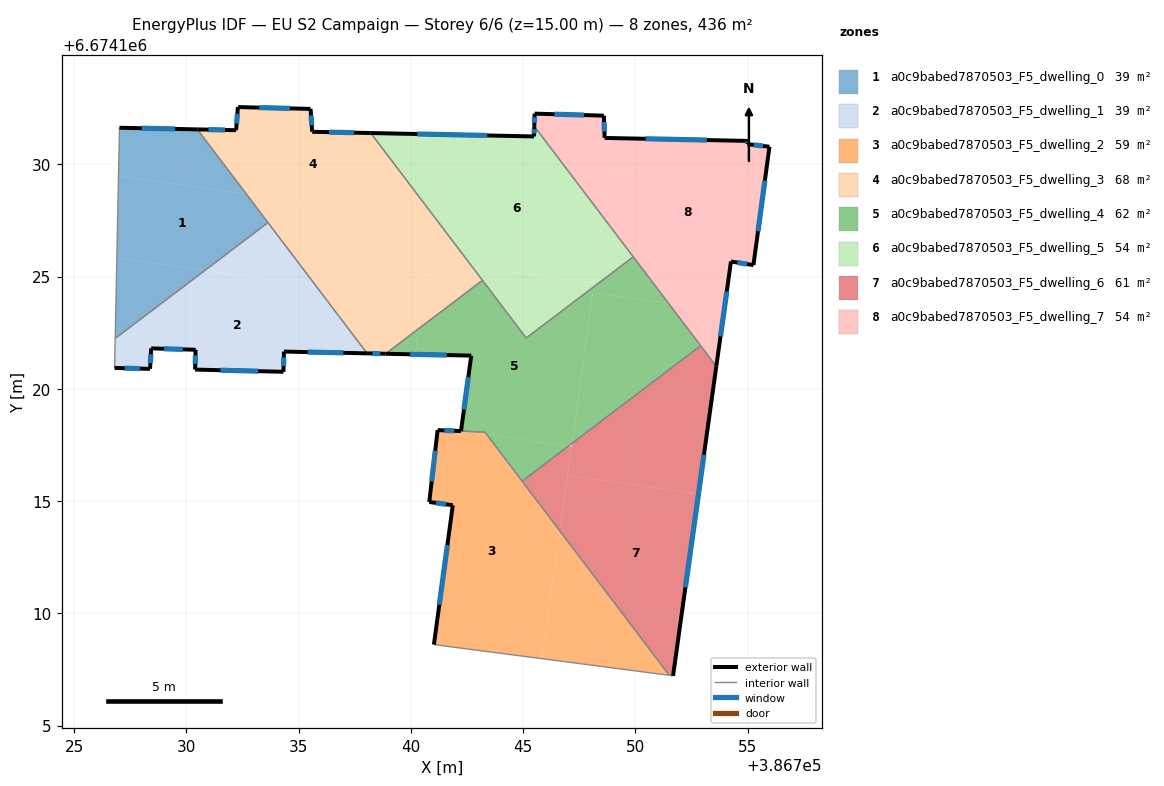
=== STOREY PLAN SPEC (per zone: floor XY polygon, exterior-wall plan segments, windows/doors) ===
zone 1: a0c9babed7870503_F5_dwelling_0  (38.5 m²)
  floor: (386732.67, 6674128.68) (386733.64, 6674127.41) (386730.84, 6674125.29) (386726.91, 6674125.84) (386726.98, 6674129.48)
  floor: (386730.49, 6674131.56) (386732.67, 6674128.68) (386726.98, 6674129.48) (386727.03, 6674131.63)
  floor: (386730.84, 6674125.29) (386726.83, 6674122.25) (386726.91, 6674125.84)
  exterior wall: (386730.49, 6674131.56) – (386727.03, 6674131.63)  [3.5 m]
    window: (386729.50, 6674131.58) – (386728.02, 6674131.61)  [1.9 m²]
  interior walls: 3
zone 2: a0c9babed7870503_F5_dwelling_1  (38.5 m²)
  floor: (386735.77, 6674124.60) (386738.05, 6674121.58) (386734.35, 6674121.66) (386734.33, 6674120.76) (386730.39, 6674120.86) (386730.41, 6674121.74) (386728.44, 6674121.81) (386728.39, 6674120.89) (386726.81, 6674120.93) (386726.83, 6674122.25) (386730.84, 6674125.29)
  floor: (386733.64, 6674127.41) (386735.77, 6674124.60) (386730.84, 6674125.29)
  exterior wall: (386734.33, 6674120.76) – (386734.35, 6674121.66)  [0.9 m]
    window: (386734.33, 6674121.02) – (386734.35, 6674121.41)  [0.5 m²]
  exterior wall: (386730.39, 6674120.86) – (386734.33, 6674120.76)  [3.9 m]
    window: (386731.52, 6674120.83) – (386733.20, 6674120.79)  [2.2 m²]
  exterior wall: (386730.41, 6674121.74) – (386730.39, 6674120.86)  [0.9 m]
    window: (386730.41, 6674121.49) – (386730.40, 6674121.11)  [0.5 m²]
  exterior wall: (386728.44, 6674121.81) – (386730.41, 6674121.74)  [2.0 m]
    window: (386729.00, 6674121.79) – (386729.85, 6674121.76)  [1.1 m²]
  exterior wall: (386728.39, 6674120.89) – (386728.44, 6674121.81)  [0.9 m]
    window: (386728.40, 6674121.15) – (386728.42, 6674121.55)  [0.5 m²]
  exterior wall: (386726.81, 6674120.93) – (386728.39, 6674120.89)  [1.6 m]
    window: (386727.26, 6674120.92) – (386727.93, 6674120.91)  [0.9 m²]
  exterior wall: (386734.35, 6674121.66) – (386738.05, 6674121.58)  [3.7 m]
    window: (386735.41, 6674121.64) – (386737.00, 6674121.61)  [2.0 m²]
  interior walls: 3
zone 3: a0c9babed7870503_F5_dwelling_2  (59.5 m²)
  floor: (386743.39, 6674117.96) (386746.63, 6674113.69) (386745.84, 6674107.99) (386741.03, 6674108.61) (386741.87, 6674114.82) (386740.82, 6674114.96) (386741.20, 6674118.17) (386742.23, 6674118.12)
  floor: (386746.63, 6674113.69) (386751.52, 6674107.24) (386745.84, 6674107.99)
  floor: (386743.31, 6674118.07) (386743.39, 6674117.96) (386742.24, 6674118.12)
  exterior wall: (386741.87, 6674114.82) – (386741.03, 6674108.61)  [6.3 m]
    window: (386741.63, 6674113.05) – (386741.27, 6674110.39)  [3.5 m²]
  exterior wall: (386740.82, 6674114.96) – (386741.87, 6674114.82)  [1.1 m]
    window: (386741.12, 6674114.92) – (386741.57, 6674114.86)  [0.6 m²]
  exterior wall: (386741.20, 6674118.17) – (386740.82, 6674114.96)  [3.2 m]
    window: (386741.09, 6674117.25) – (386740.93, 6674115.88)  [1.8 m²]
  exterior wall: (386742.23, 6674118.12) – (386741.20, 6674118.17)  [1.0 m]
    window: (386741.94, 6674118.13) – (386741.49, 6674118.15)  [0.6 m²]
  interior walls: 4
zone 4: a0c9babed7870503_F5_dwelling_3  (67.6 m²)
  floor: (386738.22, 6674131.40) (386741.05, 6674127.66) (386741.03, 6674127.52) (386732.67, 6674128.68) (386730.49, 6674131.56) (386732.22, 6674131.52) (386732.30, 6674132.55) (386732.33, 6674132.55) (386735.54, 6674132.47) (386735.61, 6674131.45)
  floor: (386740.53, 6674123.94) (386740.36, 6674122.69) (386738.88, 6674121.57) (386738.05, 6674121.58) (386735.77, 6674124.60)
  floor: (386742.70, 6674125.48) (386743.19, 6674124.84) (386740.36, 6674122.69) (386740.78, 6674125.75)
  floor: (386741.03, 6674127.52) (386740.53, 6674123.94) (386735.77, 6674124.60) (386732.67, 6674128.68)
  floor: (386741.05, 6674127.66) (386742.70, 6674125.48) (386740.78, 6674125.75)
  exterior wall: (386738.05, 6674121.58) – (386738.88, 6674121.57)  [0.8 m]
    window: (386738.29, 6674121.58) – (386738.64, 6674121.57)  [0.5 m²]
  exterior wall: (386732.22, 6674131.52) – (386730.49, 6674131.56)  [1.7 m]
    window: (386731.73, 6674131.53) – (386730.99, 6674131.55)  [1.0 m²]
  exterior wall: (386732.30, 6674132.55) – (386732.22, 6674131.52)  [1.0 m]
    window: (386732.28, 6674132.26) – (386732.24, 6674131.82)  [0.6 m²]
  exterior wall: (386732.33, 6674132.55) – (386732.30, 6674132.55)  [0.0 m]
  exterior wall: (386735.54, 6674132.47) – (386732.33, 6674132.55)  [3.2 m]
    window: (386734.62, 6674132.50) – (386733.25, 6674132.53)  [1.8 m²]
  exterior wall: (386735.61, 6674131.45) – (386735.54, 6674132.47)  [1.0 m]
    window: (386735.59, 6674131.74) – (386735.56, 6674132.18)  [0.6 m²]
  exterior wall: (386738.22, 6674131.40) – (386735.61, 6674131.45)  [2.6 m]
    window: (386737.47, 6674131.41) – (386736.35, 6674131.44)  [1.4 m²]
  interior walls: 4
zone 5: a0c9babed7870503_F5_dwelling_4  (61.7 m²)
  floor: (386751.48, 6674123.81) (386752.91, 6674121.92) (386747.17, 6674117.57) (386748.11, 6674124.28)
  floor: (386748.14, 6674124.54) (386747.17, 6674117.57) (386747.02, 6674117.46) (386743.39, 6674117.96) (386743.30, 6674118.08) (386742.24, 6674118.12) (386742.69, 6674121.48) (386740.20, 6674121.54) (386740.36, 6674122.69) (386743.19, 6674124.84) (386745.14, 6674122.27)
  floor: (386749.91, 6674125.88) (386751.48, 6674123.81) (386748.11, 6674124.28) (386748.15, 6674124.55)
  floor: (386740.36, 6674122.69) (386740.20, 6674121.54) (386738.88, 6674121.57)
  floor: (386747.02, 6674117.46) (386744.96, 6674115.89) (386743.39, 6674117.96)
  exterior wall: (386738.88, 6674121.57) – (386742.69, 6674121.48)  [3.8 m]
    window: (386739.97, 6674121.54) – (386741.60, 6674121.51)  [2.1 m²]
  exterior wall: (386742.69, 6674121.48) – (386742.24, 6674118.12)  [3.4 m]
    window: (386742.56, 6674120.52) – (386742.37, 6674119.08)  [1.9 m²]
  interior walls: 7
zone 6: a0c9babed7870503_F5_dwelling_5  (54.5 m²)
  floor: (386748.17, 6674124.72) (386748.14, 6674124.54) (386745.14, 6674122.27) (386742.70, 6674125.48)
  floor: (386745.50, 6674131.70) (386748.58, 6674127.64) (386748.17, 6674124.72) (386742.70, 6674125.48) (386741.05, 6674127.66) (386741.56, 6674131.33) (386745.49, 6674131.25)
  floor: (386741.56, 6674131.33) (386741.05, 6674127.66) (386738.22, 6674131.40)
  floor: (386748.58, 6674127.64) (386749.91, 6674125.88) (386748.15, 6674124.55)
  exterior wall: (386745.50, 6674131.70) – (386745.49, 6674131.25)  [0.5 m]
    window: (386745.50, 6674131.57) – (386745.49, 6674131.38)  [0.3 m²]
  exterior wall: (386745.49, 6674131.25) – (386738.22, 6674131.40)  [7.3 m]
    window: (386743.41, 6674131.29) – (386740.29, 6674131.35)  [4.0 m²]
  interior walls: 4
zone 7: a0c9babed7870503_F5_dwelling_6  (61.0 m²)
  floor: (386752.82, 6674115.33) (386751.68, 6674107.22) (386751.52, 6674107.24) (386746.63, 6674113.69) (386746.97, 6674116.15)
  floor: (386752.91, 6674121.92) (386753.61, 6674121.00) (386752.82, 6674115.33) (386746.97, 6674116.15) (386747.17, 6674117.57)
  floor: (386747.17, 6674117.57) (386746.63, 6674113.69) (386744.96, 6674115.89) (386747.02, 6674117.46) (386747.15, 6674117.44)
  exterior wall: (386751.68, 6674107.22) – (386753.61, 6674121.00)  [13.9 m]
    window: (386752.23, 6674111.16) – (386753.06, 6674117.07)  [7.7 m²]
  interior walls: 4
zone 8: a0c9babed7870503_F5_dwelling_7  (54.5 m²)
  floor: (386755.97, 6674130.79) (386755.26, 6674125.51) (386754.26, 6674125.68) (386753.95, 6674123.47) (386751.48, 6674123.81) (386748.58, 6674127.64) (386749.07, 6674131.17) (386755.01, 6674131.05) (386754.99, 6674130.91)
  floor: (386753.95, 6674123.47) (386753.61, 6674121.00) (386751.48, 6674123.81)
  floor: (386748.60, 6674132.17) (386748.64, 6674131.18) (386749.07, 6674131.17) (386748.58, 6674127.64) (386745.50, 6674131.70) (386745.52, 6674132.26)
  exterior wall: (386755.01, 6674131.05) – (386748.64, 6674131.18)  [6.4 m]
    window: (386753.19, 6674131.08) – (386750.46, 6674131.14)  [3.5 m²]
  exterior wall: (386754.99, 6674130.91) – (386755.01, 6674131.05)  [0.1 m]
    window: (386755.00, 6674130.95) – (386755.01, 6674131.01)  [0.1 m²]
  exterior wall: (386755.97, 6674130.79) – (386754.99, 6674130.91)  [1.0 m]
    window: (386755.69, 6674130.82) – (386755.27, 6674130.87)  [0.5 m²]
  exterior wall: (386755.26, 6674125.51) – (386755.97, 6674130.79)  [5.3 m]
    window: (386755.47, 6674127.02) – (386755.77, 6674129.28)  [2.9 m²]
  exterior wall: (386754.26, 6674125.68) – (386755.26, 6674125.51)  [1.0 m]
    window: (386754.55, 6674125.63) – (386754.98, 6674125.56)  [0.6 m²]
  exterior wall: (386753.61, 6674121.00) – (386754.26, 6674125.68)  [4.7 m]
    window: (386753.79, 6674122.34) – (386754.07, 6674124.34)  [2.6 m²]
  exterior wall: (386745.52, 6674132.26) – (386745.50, 6674131.70)  [0.6 m]
    window: (386745.51, 6674132.10) – (386745.50, 6674131.86)  [0.3 m²]
  exterior wall: (386748.60, 6674132.17) – (386745.52, 6674132.26)  [3.1 m]
    window: (386747.72, 6674132.20) – (386746.40, 6674132.24)  [1.7 m²]
  exterior wall: (386748.64, 6674131.18) – (386748.60, 6674132.17)  [1.0 m]
    window: (386748.62, 6674131.46) – (386748.61, 6674131.89)  [0.5 m²]
  interior walls: 3

=== DERIVED (storey summary) ===
Building: EU S2 Campaign
Storey: 6 of 6  (floor level z = 15.00 m)
Storey gross floor area: 435.9 m²
Zones on this storey: 8
  - a0c9babed7870503_F5_dwelling_0: floor 38.5 m²; exterior wall 3.5 m (10.4 m²); 1 window(s) 1.9 m²; WWR 18.4%
  - a0c9babed7870503_F5_dwelling_1: floor 38.5 m²; exterior wall 13.9 m (41.7 m²); 7 window(s) 7.7 m²; WWR 18.4%
  - a0c9babed7870503_F5_dwelling_2: floor 59.5 m²; exterior wall 11.6 m (34.7 m²); 4 window(s) 6.4 m²; WWR 18.4%
  - a0c9babed7870503_F5_dwelling_3: floor 67.6 m²; exterior wall 10.5 m (31.4 m²); 6 window(s) 5.7 m²; WWR 18.3%
  - a0c9babed7870503_F5_dwelling_4: floor 61.7 m²; exterior wall 7.2 m (21.6 m²); 2 window(s) 4.0 m²; WWR 18.4%
  - a0c9babed7870503_F5_dwelling_5: floor 54.5 m²; exterior wall 7.7 m (23.2 m²); 2 window(s) 4.3 m²; WWR 18.4%
  - a0c9babed7870503_F5_dwelling_6: floor 61.0 m²; exterior wall 13.9 m (41.8 m²); 1 window(s) 7.7 m²; WWR 18.4%
  - a0c9babed7870503_F5_dwelling_7: floor 54.5 m²; exterior wall 23.2 m (69.6 m²); 9 window(s) 12.8 m²; WWR 18.4%
Zone adjacency (shared interzone walls):
  - a0c9babed7870503_F5_dwelling_0 ↔ a0c9babed7870503_F5_dwelling_1
  - a0c9babed7870503_F5_dwelling_0 ↔ a0c9babed7870503_F5_dwelling_3
  - a0c9babed7870503_F5_dwelling_1 ↔ a0c9babed7870503_F5_dwelling_3
  - a0c9babed7870503_F5_dwelling_2 ↔ a0c9babed7870503_F5_dwelling_4
  - a0c9babed7870503_F5_dwelling_2 ↔ a0c9babed7870503_F5_dwelling_6
  - a0c9babed7870503_F5_dwelling_3 ↔ a0c9babed7870503_F5_dwelling_4
  - a0c9babed7870503_F5_dwelling_3 ↔ a0c9babed7870503_F5_dwelling_5
  - a0c9babed7870503_F5_dwelling_4 ↔ a0c9babed7870503_F5_dwelling_5
  - a0c9babed7870503_F5_dwelling_4 ↔ a0c9babed7870503_F5_dwelling_6
  - a0c9babed7870503_F5_dwelling_4 ↔ a0c9babed7870503_F5_dwelling_7
  - a0c9babed7870503_F5_dwelling_5 ↔ a0c9babed7870503_F5_dwelling_7
  - a0c9babed7870503_F5_dwelling_6 ↔ a0c9babed7870503_F5_dwelling_7